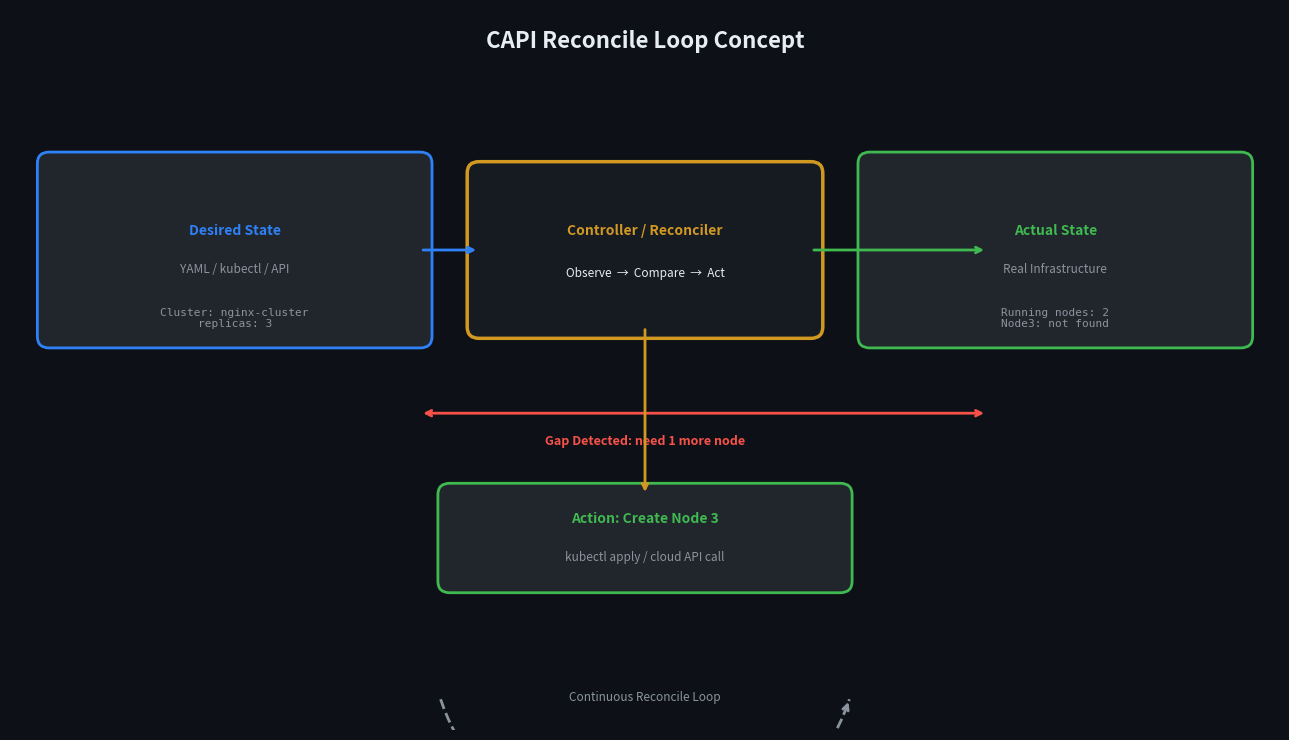

Source code (Python): (Note: this script raises an exception after producing the figure.)
import matplotlib
matplotlib.use('Agg')
import matplotlib.pyplot as plt
import matplotlib.patches as mpatches
from matplotlib.patches import FancyBboxPatch, FancyArrowPatch
import numpy as np

BG_COLOR = '#0d1117'
SURFACE = '#161b22'
SURFACE2 = '#21262d'
BORDER = '#30363d'
ACCENT = '#2f81f7'
TEXT = '#e6edf3'
MUTED = '#8b949e'
GREEN = '#3fb950'
YELLOW = '#d29922'
RED = '#f85149'
PURPLE = '#6e40c9'

fig, ax = plt.subplots(figsize=(13, 7.5))
fig.patch.set_facecolor(BG_COLOR)
ax.set_facecolor(BG_COLOR)
ax.set_xlim(0, 13)
ax.set_ylim(0, 7.5)
ax.axis('off')

ax.text(6.5, 7.1, 'CAPI Reconcile Loop Concept', color=TEXT, fontsize=16, fontweight='bold', ha='center')

def draw_box(ax, x, y, w, h, title, subtitle, color, fc=SURFACE2):
    rect = FancyBboxPatch((x - w/2, y - h/2), w, h,
                          boxstyle="round,pad=0.12", linewidth=2,
                          edgecolor=color, facecolor=fc, zorder=3)
    ax.add_patch(rect)
    ax.text(x, y + 0.2, title, color=color, fontsize=10, ha='center', va='center',
            fontweight='bold', zorder=4)
    ax.text(x, y - 0.2, subtitle, color=MUTED, fontsize=8.5, ha='center', va='center', zorder=4)

# Desired state (left)
draw_box(ax, 2.3, 5.0, 3.8, 1.8, 'Desired State', 'YAML / kubectl / API', ACCENT)
ax.text(2.3, 4.4, 'Cluster: nginx-cluster\nreplicas: 3', color=MUTED, fontsize=8,
        ha='center', va='top', family='monospace')

# Actual state (right)
draw_box(ax, 10.7, 5.0, 3.8, 1.8, 'Actual State', 'Real Infrastructure', GREEN)
ax.text(10.7, 4.4, 'Running nodes: 2\nNode3: not found', color=MUTED, fontsize=8,
        ha='center', va='top', family='monospace')

# Controller box (center)
ctrl_rect = FancyBboxPatch((4.8, 4.2), 3.4, 1.6,
                           boxstyle="round,pad=0.12", linewidth=2.5,
                           edgecolor=YELLOW, facecolor=SURFACE, zorder=3)
ax.add_patch(ctrl_rect)
ax.text(6.5, 5.2, 'Controller / Reconciler', color=YELLOW, fontsize=10, fontweight='bold',
        ha='center', va='center', zorder=4)
ax.text(6.5, 4.75, 'Observe  →  Compare  →  Act', color=TEXT, fontsize=8.5,
        ha='center', va='center', zorder=4)

# Arrows desired -> controller
ax.annotate('', xy=(4.8, 5.0), xytext=(4.2, 5.0),
            arrowprops=dict(arrowstyle='->', color=ACCENT, lw=2))
# controller -> actual
ax.annotate('', xy=(10.0, 5.0), xytext=(8.2, 5.0),
            arrowprops=dict(arrowstyle='->', color=GREEN, lw=2))

# Gap / diff annotation
ax.annotate('', xy=(10.0, 3.3), xytext=(4.2, 3.3),
            arrowprops=dict(arrowstyle='<->', color=RED, lw=2))
ax.text(6.5, 3.0, 'Gap Detected: need 1 more node', color=RED, fontsize=9,
        ha='center', va='center', fontweight='bold')

# Action box
draw_box(ax, 6.5, 2.0, 4.0, 0.9, 'Action: Create Node 3', 'kubectl apply / cloud API call', GREEN)

# Arrow controller -> action
ax.annotate('', xy=(6.5, 2.45), xytext=(6.5, 4.2),
            arrowprops=dict(arrowstyle='->', color=YELLOW, lw=2))

# Continuous loop arrow (curved)
theta = np.linspace(np.pi*1.1, np.pi*1.9, 50)
cx, cy, r = 6.5, 1.0, 2.2
loop_x = cx + r * np.cos(theta)
loop_y = cy + r * np.sin(theta)
ax.plot(loop_x, loop_y, color=MUTED, lw=2, linestyle='--', zorder=2)
ax.annotate('', xy=(loop_x[-1], loop_y[-1]), xytext=(loop_x[-2], loop_y[-2]),
            arrowprops=dict(arrowstyle='->', color=MUTED, lw=2))
ax.text(6.5, 0.3, 'Continuous Reconcile Loop', color=MUTED, fontsize=8.5, ha='center', style='italic')

plt.tight_layout()
plt.savefig('/Users/hwchiu/hwchiu/code/molearn/next-site/public/diagrams/capi/reconcile-loop.png',
            dpi=100, bbox_inches='tight', facecolor=BG_COLOR)
print("Saved reconcile-loop.png")
